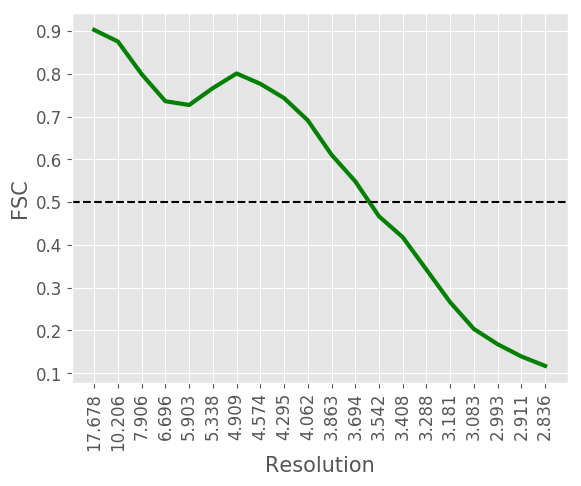

The file beside this chart, header and first rows:
#resolution, fsc
17.68, 0.9026
10.21, 0.8754
7.906, 0.7992
6.696, 0.7359
5.903, 0.7271
5.338, 0.7665
4.909, 0.8008
4.574, 0.7766
4.295, 0.7433
4.062, 0.6912
3.863, 0.6108
3.694, 0.5486
3.542, 0.4668
3.408, 0.418
3.288, 0.3421
3.181, 0.2659
3.083, 0.2034
2.993, 0.1677
2.911, 0.1391
2.836, 0.117
